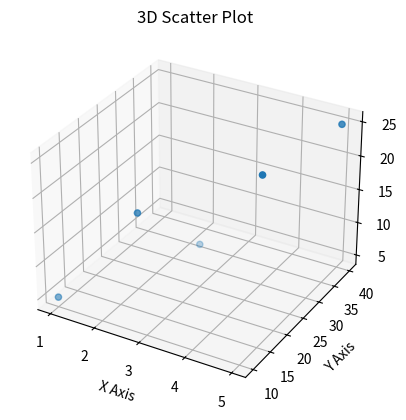

The script that saved this image: (Note: this script raises an exception after producing the figure.)
import matplotlib.pyplot as plt 
from mpl_toolkits.mplot3d import Axes3D

x = [1,2,3,4,5]
y = [10,20,25,30,40]
z = [5,15,10,20,25]

fig = plt.figure()
ax = fig.add_subplot(111,projection='3d')

ax.scatter(x,y,z)

ax.set_xlabel("X Axis")
ax.set_ylabel("Y Axis")
ax.set_zlabel("Z Axis")
ax.set_title("3D Scatter Plot")

plt.savefig("matplotlib/graph-images/3d_scatter.png",dpi=300,bbox_inches = "tight")
plt.show()